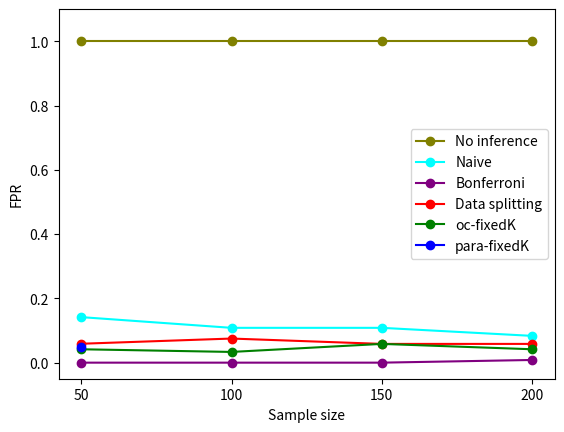

The script that saved this image: (Note: this script raises an exception after producing the figure.)

import matplotlib.pyplot as plt

def plotAICFPR():
    # Sample data for demonstration; replace with your actual data
    sample_sizes = [50, 100, 150, 200]

    no_inf = [1.0, 1.0, 1.0, 1.0]
    naive = [0.141666666666, 0.10833333333334, 0.10833333333334, 0.0833333333]
    bonferroni = [0.0, 0.0, 0.0, 0.008333333]
    ds = [0.0588235294117, 0.075, 0.05833333333, 0.058333333333333]
    oc = [0.04166667, 0.033333333, 0.0583333333, 0.0416666666]
    para = [0.05]

    plt.plot(sample_sizes, no_inf, label='No inference', marker='o', color='olive')
    plt.plot(sample_sizes, naive, label='Naive', marker='o', color='cyan')
    plt.plot(sample_sizes, bonferroni, label='Bonferroni', marker='o', color='purple')
    plt.plot(sample_sizes, ds, label='Data splitting', marker='o', color='red')
    plt.plot(sample_sizes, oc, label='oc-fixedK', marker='o', color='green')
    plt.plot(sample_sizes[0], para, label='para-fixedK', marker='o', color='blue')

    plt.xlabel('Sample size')
    plt.ylabel('FPR')
    plt.ylim(-0.05, 1.1)
    plt.xticks(sample_sizes)
    plt.legend()
    plt.savefig('plot/FPR_AIC.pdf', format = 'pdf')
    plt.show()
def plotAICTPR():
    true_beta_t = [0.5, 1.0, 1.5, 2.0]

    bonferroni = [0.008333333333333, 0.03361344537815126, 0.05833333333333, 0.06666666666667]
    ds = [0.041666666667, 0.0916666666, 0.125, 0.158333333333]
    oc = [0.0416666667, 0.05, 0.05833333, 0.0666666667]
    para = [0,0,0,0.2]

    # Plot each series with different colors and markers
    plt.plot(true_beta_t, bonferroni, label='Bonferroni', marker='o', color='purple')
    plt.plot(true_beta_t, ds, label='Data splitting', marker='o', color='red')
    plt.plot(true_beta_t, oc, label='oc-AIC', marker='o', color='green')
    plt.plot(true_beta_t[-1], para[-1], label='para-AIC', marker='o', color='blue')


    plt.xlabel('True beta')
    plt.ylabel('TPR')

    plt.ylim(-0.05, 1.1)
    plt.xticks(true_beta_t)
    plt.legend()
    plt.savefig('plot/TPR_AIC.pdf', format = 'pdf')
    plt.show()

if __name__ == "__main__":
    plotAICFPR()
    plotAICTPR()